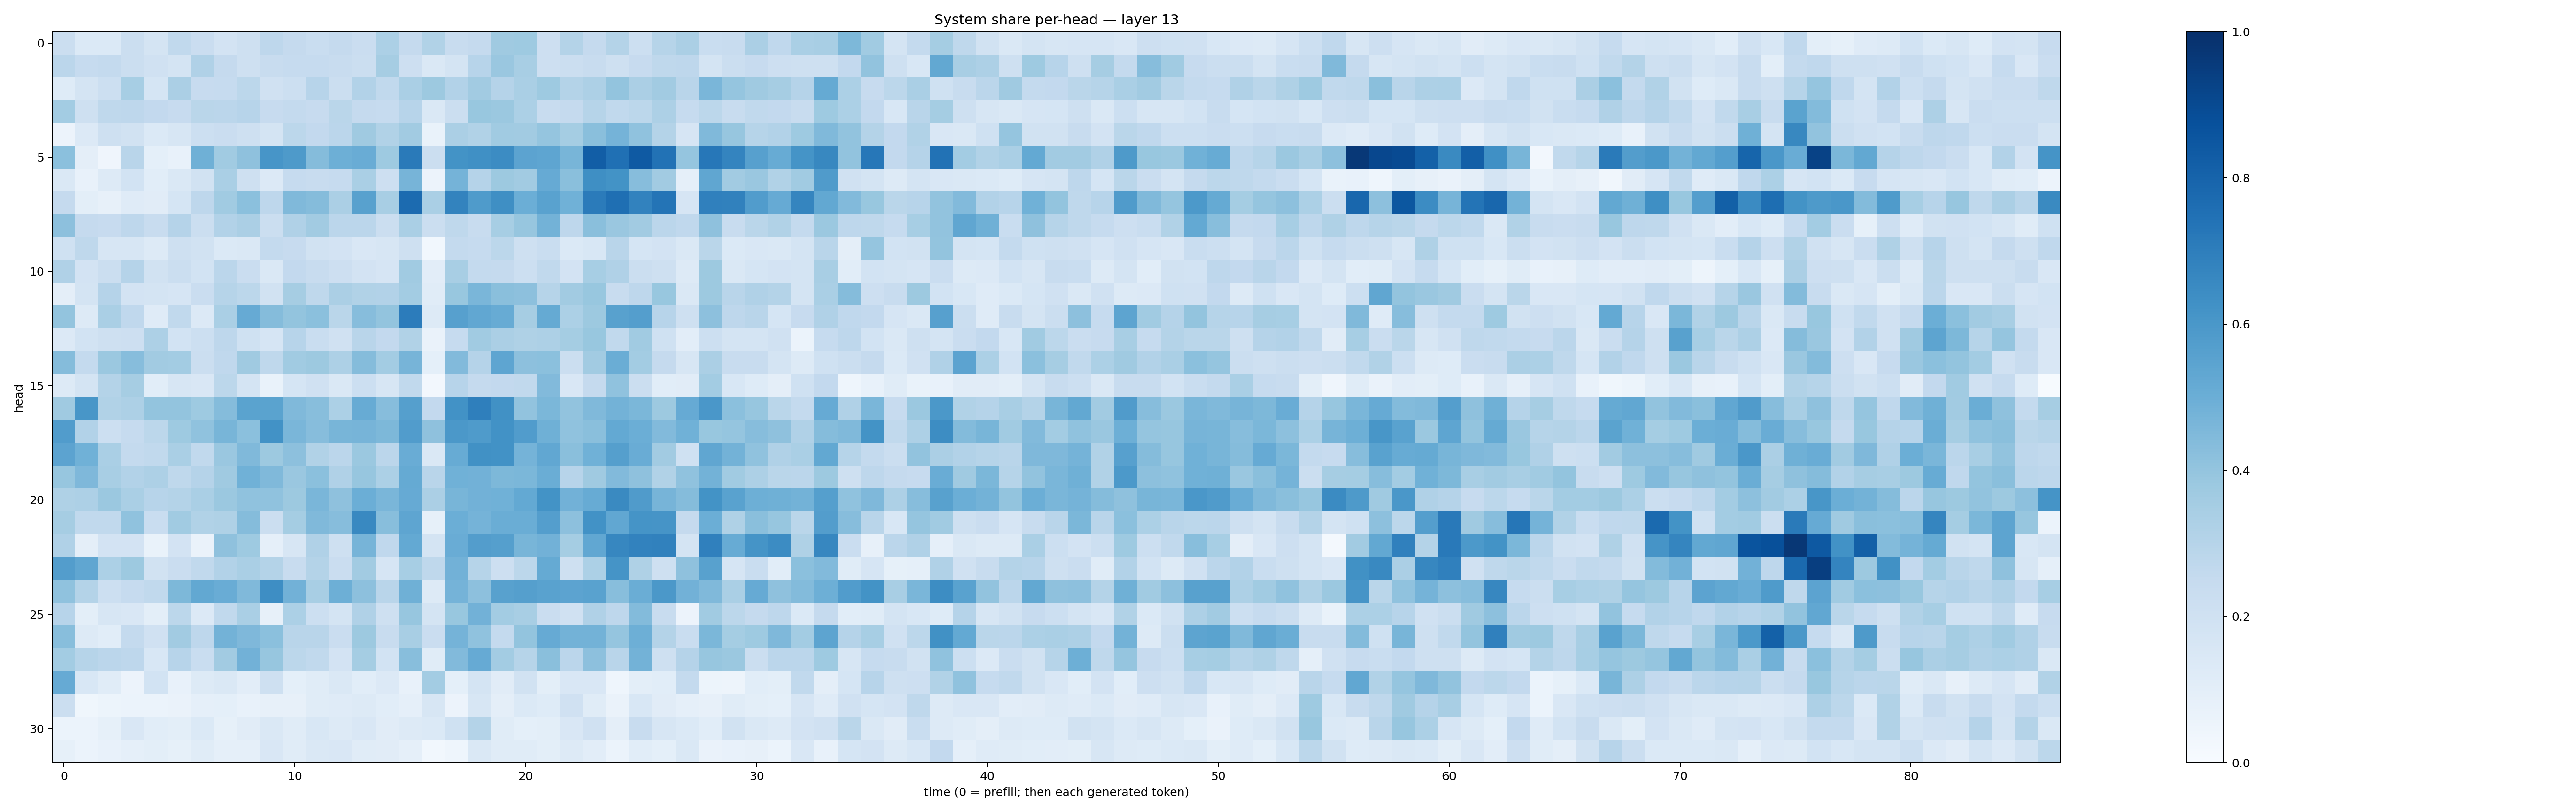

Values plotted in this chart, from the file beside it:
0.22387718, 0.13844702, 0.14026292, 0.22078921, 0.17932649, 0.26233494, 0.23010887, 0.18196534, 0.20762648, 0.27509, 0.2508183, 0.23051095, 0.25314316, 0.22733814, 0.32967004, 0.25096548, 0.31341416, 0.24035767, 0.25273308, 0.37070692, 0.37325853, 0.2129929, 0.30606368, 0.25032493
0.2838, 0.2487, 0.2541, 0.2203, 0.1967, 0.1743, 0.3181, 0.2512, 0.2093, 0.2388, 0.2475, 0.2496, 0.2372, 0.2242, 0.348, 0.212, 0.1429, 0.1787, 0.294, 0.3862, 0.3428, 0.2137, 0.2213, 0.2421
0.1242, 0.1774, 0.2161, 0.347, 0.1698, 0.3343, 0.243, 0.2472, 0.279, 0.1969, 0.2176, 0.2946, 0.2235, 0.3094, 0.2644, 0.3366, 0.3774, 0.3117, 0.3607, 0.3013, 0.339, 0.3733, 0.3077, 0.3264
0.3559, 0.2108, 0.2703, 0.2741, 0.2579, 0.2429, 0.2874, 0.2828, 0.2955, 0.2443, 0.2547, 0.2457, 0.2864, 0.2537, 0.2464, 0.2936, 0.1412, 0.226, 0.3897, 0.3818, 0.3284, 0.2388, 0.2517, 0.2993
0.05559, 0.133, 0.2079, 0.1915, 0.1385, 0.1609, 0.215, 0.2304, 0.2109, 0.1733, 0.2808, 0.2589, 0.2841, 0.3688, 0.3157, 0.3617, 0.06875, 0.3354, 0.3144, 0.3647, 0.3624, 0.3975, 0.3542, 0.4222
0.4203, 0.09512, 0.04164, 0.2894, 0.09225, 0.07528, 0.4898, 0.3641, 0.4128, 0.6081, 0.5865, 0.4363, 0.493, 0.5061, 0.3715, 0.7145, 0.2228, 0.6184, 0.6311, 0.6461, 0.5447, 0.5359, 0.4687, 0.8215
0.1414, 0.0769, 0.13, 0.1846, 0.1065, 0.1432, 0.1888, 0.3378, 0.2088, 0.1344, 0.2496, 0.2395, 0.2486, 0.3385, 0.2147, 0.4692, 0.05799, 0.4733, 0.3032, 0.3776, 0.3617, 0.5133, 0.4239, 0.6352
0.2505, 0.09914, 0.07851, 0.1186, 0.1117, 0.1704, 0.2773, 0.3636, 0.4182, 0.2734, 0.4491, 0.4366, 0.335, 0.557, 0.3416, 0.7725, 0.3368, 0.6782, 0.5843, 0.6348, 0.4989, 0.5545, 0.4865, 0.7095
0.4141, 0.2524, 0.2433, 0.2759, 0.2374, 0.3009, 0.22, 0.3097, 0.3344, 0.223, 0.3169, 0.361, 0.2813, 0.283, 0.2229, 0.3363, 0.2236, 0.2697, 0.24, 0.3445, 0.3942, 0.4785, 0.2757, 0.4221
0.1996, 0.271, 0.1591, 0.1632, 0.1324, 0.2091, 0.1877, 0.1381, 0.1426, 0.257, 0.245, 0.1921, 0.1805, 0.1513, 0.1563, 0.2064, 0.03065, 0.2578, 0.2495, 0.2777, 0.2096, 0.2307, 0.1378, 0.1542
0.3196, 0.1823, 0.2189, 0.3021, 0.1878, 0.2206, 0.184, 0.2822, 0.2305, 0.1439, 0.2587, 0.2391, 0.211, 0.1822, 0.1661, 0.3651, 0.1027, 0.3419, 0.256, 0.2522, 0.215, 0.2629, 0.1822, 0.3469
0.09449, 0.1729, 0.3043, 0.1822, 0.1787, 0.1678, 0.2294, 0.2998, 0.2792, 0.195, 0.3514, 0.2725, 0.3332, 0.3154, 0.3089, 0.3559, 0.1135, 0.3873, 0.4632, 0.4227, 0.4168, 0.2997, 0.3629, 0.389
0.4007, 0.1319, 0.3392, 0.2663, 0.1209, 0.2627, 0.1358, 0.3389, 0.5126, 0.4351, 0.4002, 0.4203, 0.287, 0.4307, 0.3992, 0.7032, 0.1301, 0.5599, 0.5311, 0.5086, 0.3502, 0.5183, 0.3287, 0.3777
0.1354, 0.187, 0.2082, 0.2115, 0.3247, 0.1853, 0.2184, 0.2758, 0.2023, 0.1677, 0.2935, 0.2309, 0.1969, 0.2915, 0.2611, 0.3155, 0.06537, 0.2464, 0.3647, 0.3324, 0.3229, 0.3266, 0.3552, 0.3877
0.4365, 0.2561, 0.3823, 0.432, 0.3604, 0.3583, 0.2231, 0.2669, 0.3682, 0.2723, 0.3648, 0.378, 0.3254, 0.4366, 0.358, 0.47, 0.09308, 0.4422, 0.3015, 0.5375, 0.4141, 0.4193, 0.2241, 0.3601
0.1279, 0.1786, 0.305, 0.3513, 0.1076, 0.1578, 0.1496, 0.2779, 0.1755, 0.06811, 0.1692, 0.1985, 0.1409, 0.2157, 0.1615, 0.2623, 0.0236, 0.2953, 0.2519, 0.2601, 0.2637, 0.4428, 0.149, 0.2537
0.3685, 0.6036, 0.3155, 0.3272, 0.4002, 0.4004, 0.3724, 0.4375, 0.5494, 0.5472, 0.4479, 0.4287, 0.3287, 0.5079, 0.4328, 0.5642, 0.2591, 0.624, 0.6929, 0.6288, 0.4057, 0.4594, 0.4054, 0.4458
0.5751, 0.3104, 0.2149, 0.248, 0.2807, 0.3724, 0.4101, 0.4662, 0.4198, 0.6234, 0.4615, 0.4323, 0.4674, 0.4708, 0.4553, 0.5759, 0.4102, 0.5951, 0.5859, 0.6234, 0.5775, 0.4901, 0.4097, 0.4228
0.5458, 0.4857, 0.3379, 0.2557, 0.2655, 0.3386, 0.2653, 0.3841, 0.4468, 0.3756, 0.4146, 0.3151, 0.2841, 0.3797, 0.2832, 0.505, 0.145, 0.5085, 0.6258, 0.6219, 0.4756, 0.5284, 0.4226, 0.4854
0.392, 0.4517, 0.3406, 0.3104, 0.3268, 0.273, 0.3041, 0.3684, 0.4869, 0.4484, 0.3838, 0.4204, 0.3184, 0.3925, 0.3285, 0.517, 0.2918, 0.4847, 0.4818, 0.4536, 0.4585, 0.5034, 0.2958, 0.3672
0.3215, 0.3262, 0.3806, 0.3366, 0.2945, 0.3048, 0.3366, 0.3797, 0.4081, 0.4066, 0.3779, 0.4632, 0.4126, 0.4987, 0.4647, 0.5125, 0.3321, 0.4687, 0.483, 0.4871, 0.522, 0.6184, 0.4823, 0.5088
0.3509, 0.2656, 0.2628, 0.4063, 0.2331, 0.3648, 0.3131, 0.3205, 0.4367, 0.2208, 0.353, 0.4477, 0.433, 0.6578, 0.427, 0.5352, 0.08317, 0.4977, 0.4731, 0.5005, 0.5023, 0.5683, 0.4172, 0.6247
0.3177, 0.09748, 0.1813, 0.1823, 0.07007, 0.1822, 0.06582, 0.4135, 0.3721, 0.08653, 0.1625, 0.3168, 0.2092, 0.4726, 0.2668, 0.5224, 0.1791, 0.5061, 0.5705, 0.5629, 0.4674, 0.482, 0.3529, 0.5293
0.5741, 0.5336, 0.3301, 0.3785, 0.1924, 0.2278, 0.2631, 0.3092, 0.3389, 0.3047, 0.2368, 0.3074, 0.2282, 0.3617, 0.1649, 0.3454, 0.2699, 0.4829, 0.2995, 0.214, 0.2797, 0.5171, 0.2057, 0.3289
0.4101, 0.3082, 0.2185, 0.2494, 0.2654, 0.4566, 0.5249, 0.5073, 0.447, 0.6403, 0.4842, 0.3399, 0.4951, 0.4175, 0.2913, 0.4913, 0.132, 0.4763, 0.4166, 0.5576, 0.566, 0.5511, 0.5453, 0.5521
0.2961, 0.1008, 0.1607, 0.1505, 0.1005, 0.2788, 0.1365, 0.2646, 0.3381, 0.08192, 0.3316, 0.2175, 0.1777, 0.3203, 0.2036, 0.3934, 0.1772, 0.388, 0.4828, 0.358, 0.3431, 0.2297, 0.1983, 0.3197
0.4274, 0.1277, 0.1075, 0.2569, 0.1963, 0.3624, 0.2766, 0.4782, 0.4527, 0.4194, 0.2924, 0.2894, 0.23, 0.3779, 0.2387, 0.3416, 0.2272, 0.4728, 0.4068, 0.2539, 0.4007, 0.5154, 0.4775, 0.4768
0.3581, 0.2972, 0.2823, 0.2746, 0.1531, 0.2951, 0.2341, 0.3618, 0.4806, 0.3943, 0.2794, 0.2621, 0.182, 0.3542, 0.1874, 0.428, 0.1161, 0.4439, 0.5132, 0.3576, 0.2986, 0.4243, 0.2845, 0.4168
0.5149, 0.1555, 0.1158, 0.05766, 0.1837, 0.07195, 0.1297, 0.1439, 0.1018, 0.2083, 0.09287, 0.1144, 0.1469, 0.1093, 0.136, 0.07141, 0.3587, 0.09096, 0.1722, 0.1106, 0.1933, 0.1006, 0.1511, 0.1513
0.2207, 0.03614, 0.05308, 0.05976, 0.0603, 0.066, 0.08937, 0.0903, 0.07311, 0.08102, 0.08087, 0.1163, 0.1211, 0.1264, 0.1091, 0.08692, 0.1571, 0.05735, 0.163, 0.09521, 0.1368, 0.1248, 0.1974, 0.1145
0.06056, 0.05862, 0.08498, 0.1498, 0.1084, 0.09826, 0.1392, 0.08251, 0.1125, 0.1475, 0.1158, 0.1562, 0.1265, 0.1492, 0.1112, 0.1267, 0.1392, 0.1997, 0.3052, 0.1162, 0.09028, 0.09766, 0.151, 0.1988
0.08361, 0.06206, 0.07684, 0.08796, 0.09917, 0.08401, 0.1156, 0.08918, 0.08809, 0.152, 0.1164, 0.1481, 0.1503, 0.116, 0.1105, 0.08825, 0.02953, 0.04447, 0.1424, 0.1154, 0.1157, 0.1006, 0.1293, 0.1045
